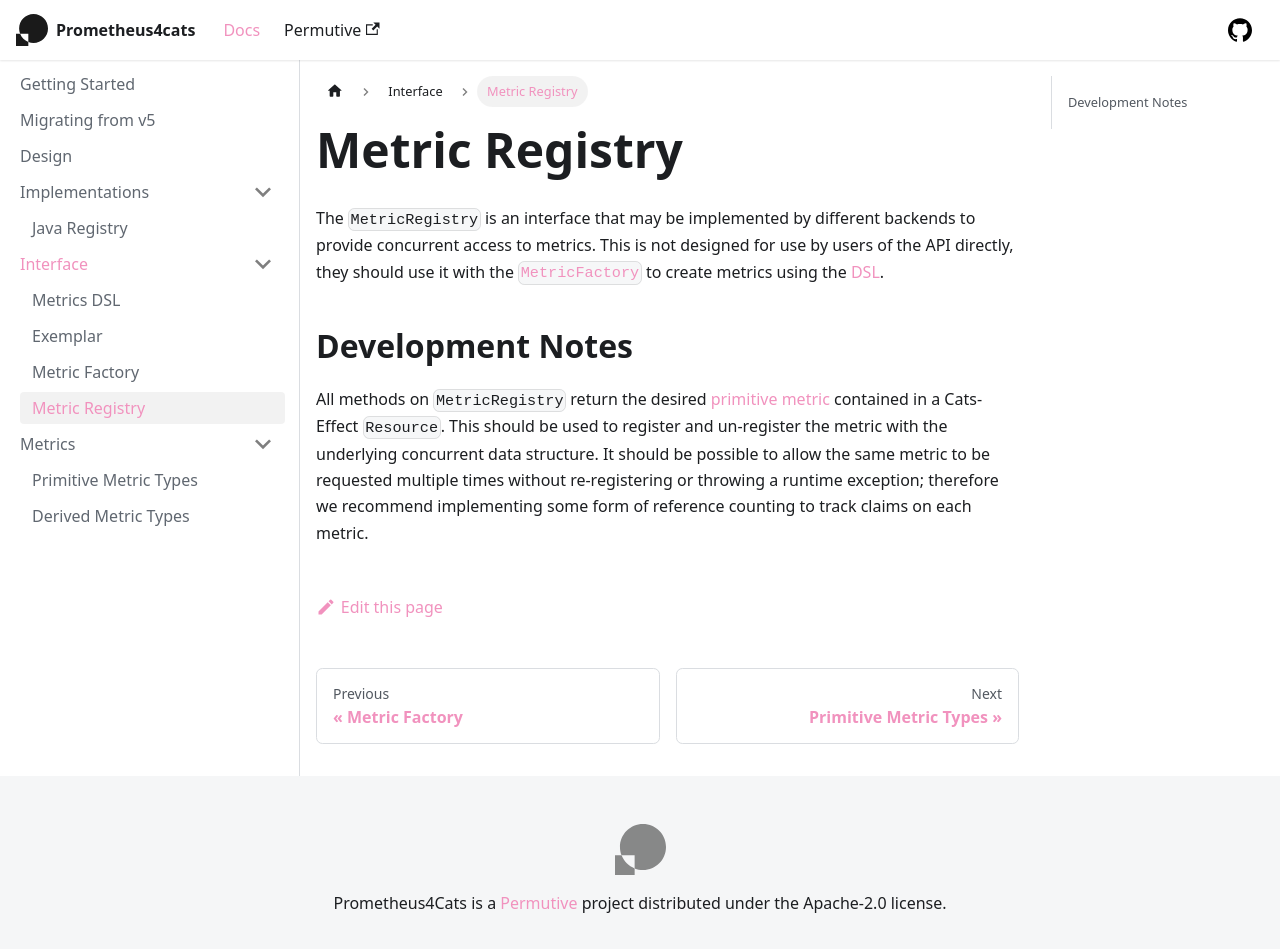

repository: permutive-engineering/prometheus4cats · page: docs/interface/metric-registry/index.html · generator: docusaurus

## Metric Registry

The `MetricRegistry` is an interface that may be implemented by different backends to provide concurrent
access to  metrics. This is not designed for use by users of the API directly, they should use it with the
[`MetricFactory`] to create metrics using the [DSL](../interface/dsl.md).

### Development Notes

All methods on `MetricRegistry` return the desired [primitive metric] contained in a Cats-Effect
`Resource`. This should be used to register and un-register the metric with the underlying concurrent data structure.
It should be possible to allow the same metric to be requested multiple times without re-registering or throwing a
runtime exception; therefore we recommend implementing some form of reference counting to track claims on each metric.

[`MetricFactory`]: metric-factory.md
[primitive metric]: ../metrics/primitive-metric-types.md
